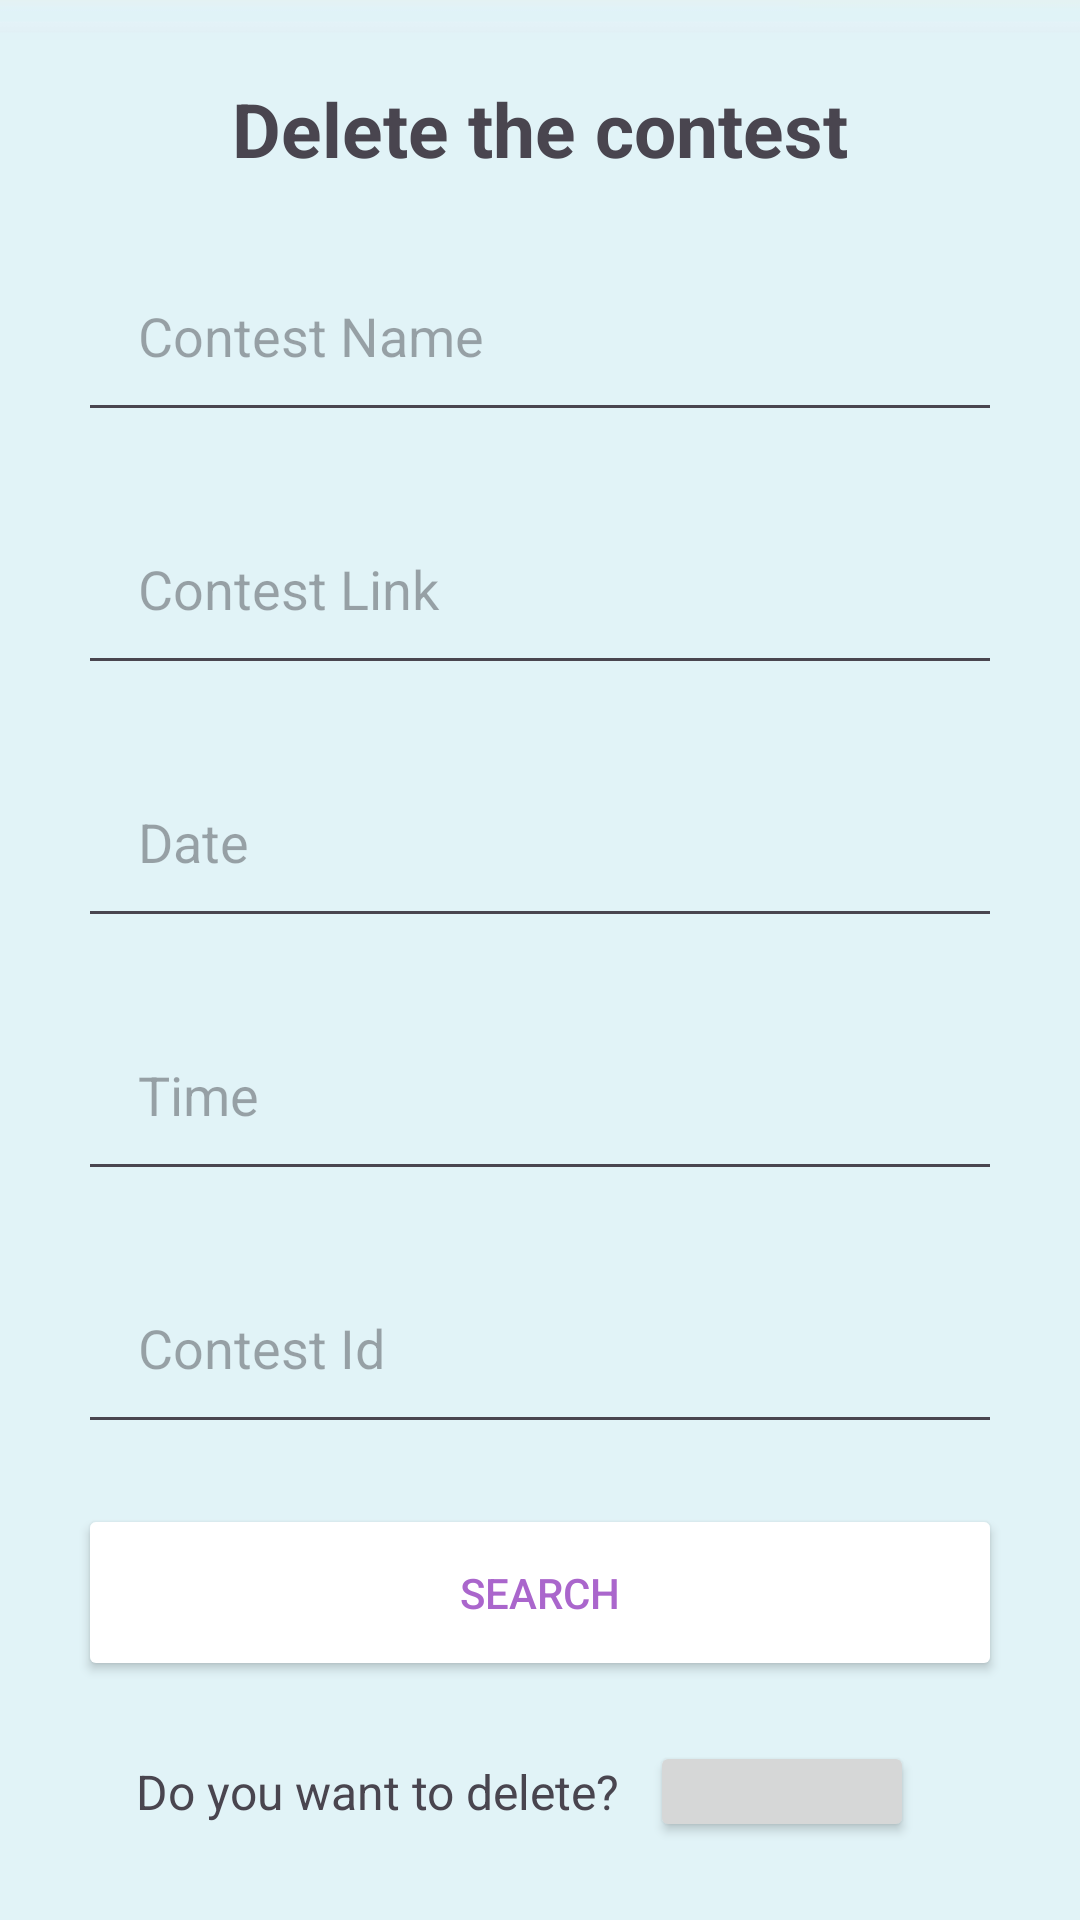

Here is an Android app screen rendered from its layout file. Give the layout XML and the strings, colors and styles it references.
<!-- AndroidManifest.xml: application theme Theme.Lu_Acm_Navigator -->
<!-- res/layout/activity_delete.xml -->
<?xml version="1.0" encoding="utf-8"?>
<LinearLayout xmlns:android="http://schemas.android.com/apk/res/android"
    xmlns:app="http://schemas.android.com/apk/res-auto"
    xmlns:tools="http://schemas.android.com/tools"
    android:id="@+id/main"
    android:layout_width="match_parent"
    android:layout_height="match_parent"
    android:padding="16dp"
    android:orientation="vertical"
    android:background="@drawable/background3"

    android:gravity="center"
    tools:context=".DeleteActivity">
    <TextView
        android:id="@+id/delete_contest"
        android:layout_width="match_parent"
        android:layout_height="wrap_content"
        android:text="Delete the contest"
        android:gravity="center"
        android:textStyle="bold"
        android:layout_margin="10dp"
        android:textSize="25dp"/>
    <EditText
        android:id="@+id/delete_contest_name"
        android:layout_width="match_parent"
        android:layout_height="wrap_content"
        android:hint="Contest Name"
        android:inputType="text"
        android:layout_margin="10dp"
        android:padding="20dp"/>
    <EditText
        android:id="@+id/delete_contest_link"
        android:layout_width="match_parent"
        android:layout_height="wrap_content"
        android:hint="Contest Link"
        android:inputType="textUri"
        android:layout_margin="10dp"
        android:padding="20dp"/>
    <EditText
        android:id="@+id/delete_contest_date"
        android:layout_width="match_parent"
        android:layout_height="wrap_content"
        android:hint="Date"
        android:inputType="date"
        android:layout_margin="10dp"
        android:padding="20dp"/>
    <EditText
        android:id="@+id/delete_contest_time"
        android:layout_width="match_parent"
        android:layout_height="wrap_content"
        android:hint="Time"
        android:inputType="time"
        android:layout_margin="10dp"
        android:padding="20dp"/>
    <EditText
        android:id="@+id/delete_contest_id"
        android:layout_width="match_parent"
        android:layout_height="wrap_content"
        android:hint="Contest Id"
        android:inputType="text"
        android:layout_margin="10dp"
        android:padding="20dp"/>

       <Button
        android:id="@+id/btn_search"
        android:layout_width="match_parent"
        android:layout_height="wrap_content"
        android:text="Search"
        android:padding="20dp"
        android:layout_margin="10dp"
           android:backgroundTint="@android:color/primary_text_dark"
           android:textColor="@android:color/holo_purple"/>
    <LinearLayout
        android:layout_width="wrap_content"
        android:layout_height="wrap_content"
        android:orientation="horizontal"
        android:gravity="center">
        <TextView
            android:layout_width="match_parent"
            android:layout_height="wrap_content"
            android:text="Do you want to delete?"
            android:textSize="16dp"/>

        <Button
            android:id="@+id/btn_delete"
            android:layout_width="wrap_content"
            android:layout_height="wrap_content"
            android:text="Delete"
            android:padding="16dp"

            android:layout_margin="10dp"/>
      </LinearLayout>


</LinearLayout>
<!-- resources referenced by this layout -->
<resources>
  <!-- drawable background3: jpg bitmap (drawable, 4946 bytes) -->
  <style name="Theme.Lu_Acm_Navigator" parent="Base.Theme.Lu_Acm_Navigator" />
  <style name="Base.Theme.Lu_Acm_Navigator" parent="Theme.Material3.DayNight.NoActionBar">
          
          
      </style>
</resources>
